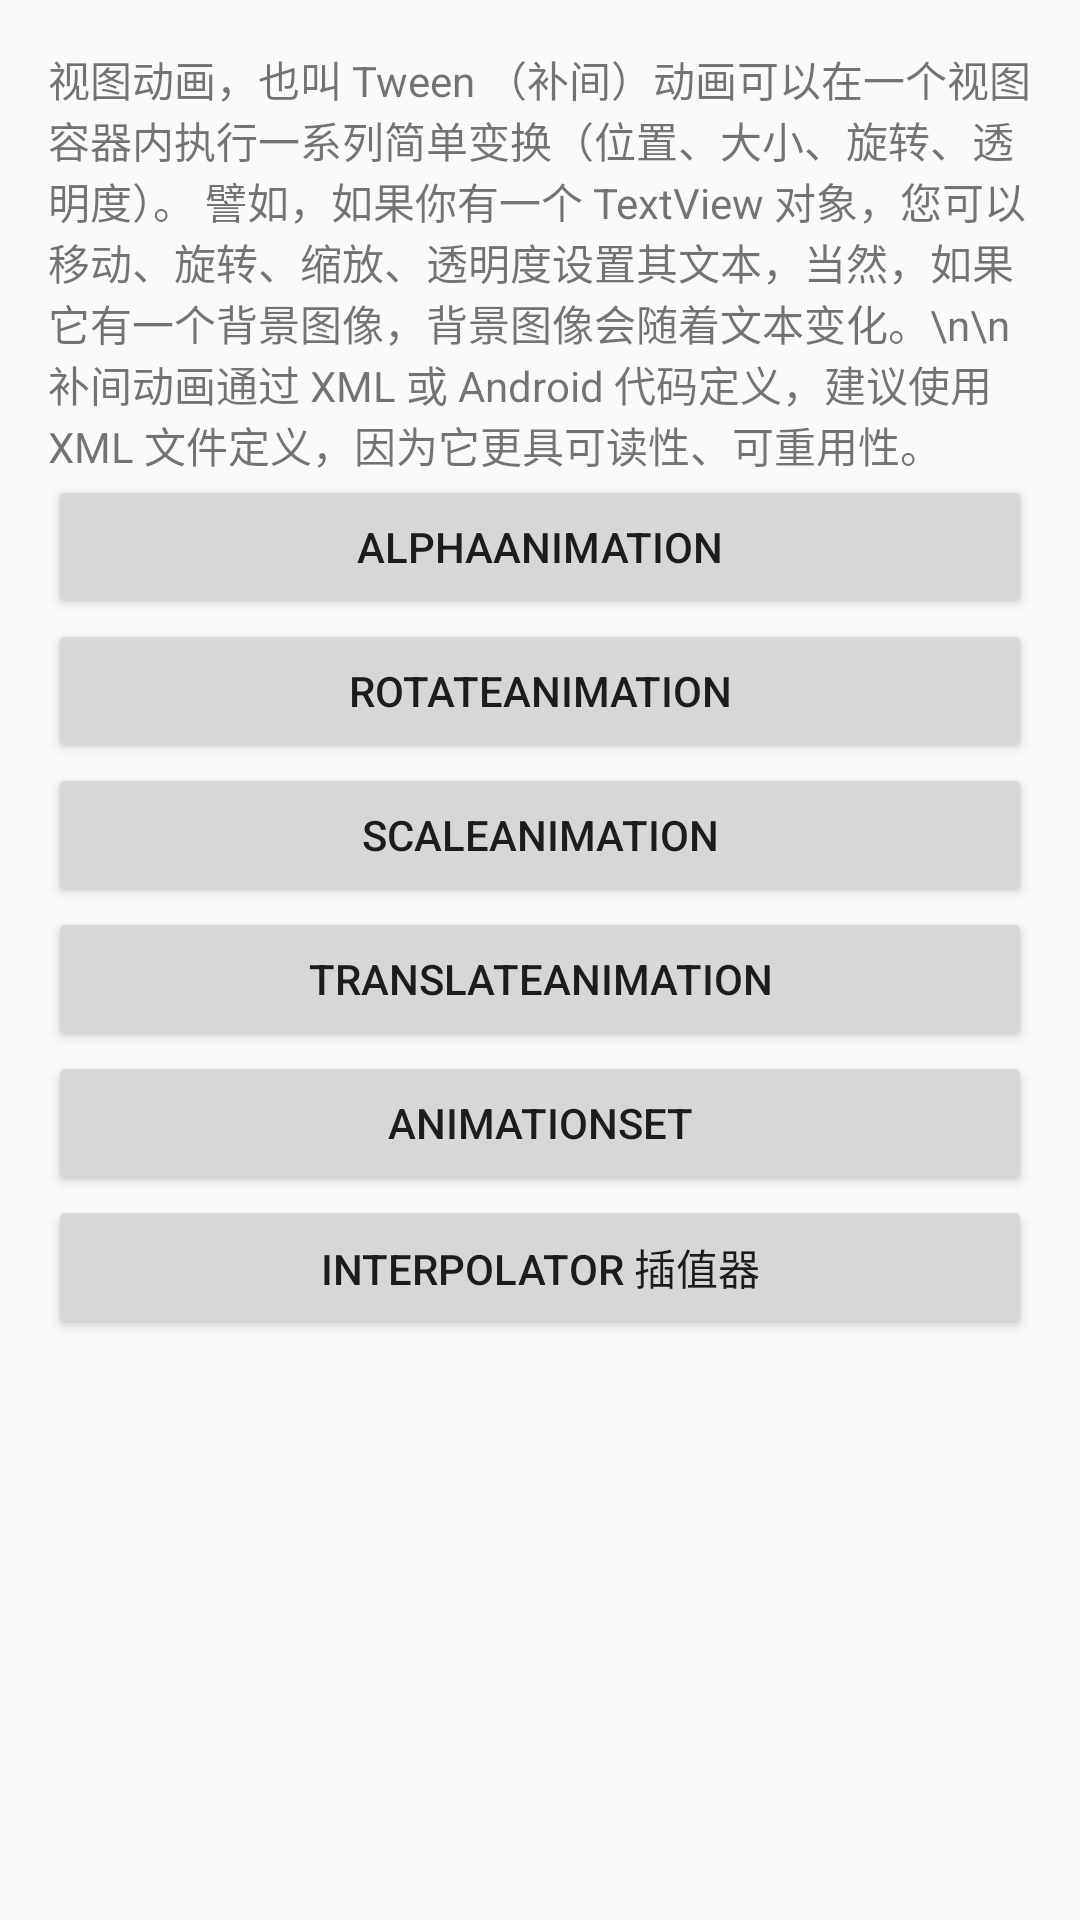

Layout XML and referenced resources for this Android screen:
<!-- AndroidManifest.xml: application theme AppTheme -->
<!-- res/layout/activity_tween_animation.xml -->
<?xml version="1.0" encoding="utf-8"?>
<ScrollView xmlns:android="http://schemas.android.com/apk/res/android"
    android:layout_width="match_parent"
    android:layout_height="match_parent">

    <LinearLayout
        android:layout_width="match_parent"
        android:layout_height="wrap_content"
        android:orientation="vertical"
        android:padding="16sp">

        <TextView
            android:layout_width="match_parent"
            android:layout_height="wrap_content"
            android:text="视图动画，也叫 Tween （补间）动画可以在一个视图容器内执行一系列简单变换（位置、大小、旋转、透明度）。 譬如，如果你有一个 TextView 对象，您可以移动、旋转、缩放、透明度设置其文本，当然，如果它有一个背景图像，背景图像会随着文本变化。\n\n补间动画通过 XML 或 Android 代码定义，建议使用 XML 文件定义，因为它更具可读性、可重用性。" />

        <Button
            android:layout_width="match_parent"
            android:layout_height="wrap_content"
            android:onClick="alpha"
            android:text="AlphaAnimation"/>

        <Button
            android:layout_width="match_parent"
            android:layout_height="wrap_content"
            android:onClick="rotate"
            android:text="RotateAnimation"/>

        <Button
            android:layout_width="match_parent"
            android:layout_height="wrap_content"
            android:onClick="scale"
            android:text="ScaleAnimation"/>

        <Button
            android:layout_width="match_parent"
            android:layout_height="wrap_content"
            android:onClick="translate"
            android:text="TranslateAnimation"/>

        <Button
            android:layout_width="match_parent"
            android:layout_height="wrap_content"
            android:onClick="animationSet"
            android:text="AnimationSet"/>

        <Button
            android:layout_width="match_parent"
            android:layout_height="wrap_content"
            android:onClick="interpolator"
            android:text="Interpolator 插值器"/>
    </LinearLayout>

</ScrollView>
<!-- resources referenced by this layout -->
<resources>
  <style name="AppTheme" parent="Theme.AppCompat.Light.DarkActionBar">
          
          <item name="colorPrimary">@color/colorPrimary</item>
          <item name="colorPrimaryDark">@color/colorPrimaryDark</item>
          <item name="colorAccent">@color/colorAccent</item>
  
  
  
  
          <item name="android:windowAnimationStyle">@style/default_animation</item>
      </style>
  <color name="colorPrimary">#008577</color>
  <color name="colorPrimaryDark">#00574B</color>
  <color name="colorAccent">#D81B60</color>
  <style name="default_animation" mce_bogus="1" parent="@android:style/Animation.Activity">
          <item name="android:activityOpenEnterAnimation">@anim/activity_up_in</item>
          <item name="android:activityOpenExitAnimation">@anim/activity_up_out</item>
          <item name="android:activityCloseEnterAnimation">@anim/activity_down_in</item>
          <item name="android:activityCloseExitAnimation">@anim/activity_down_out</item>
      </style>
</resources>
